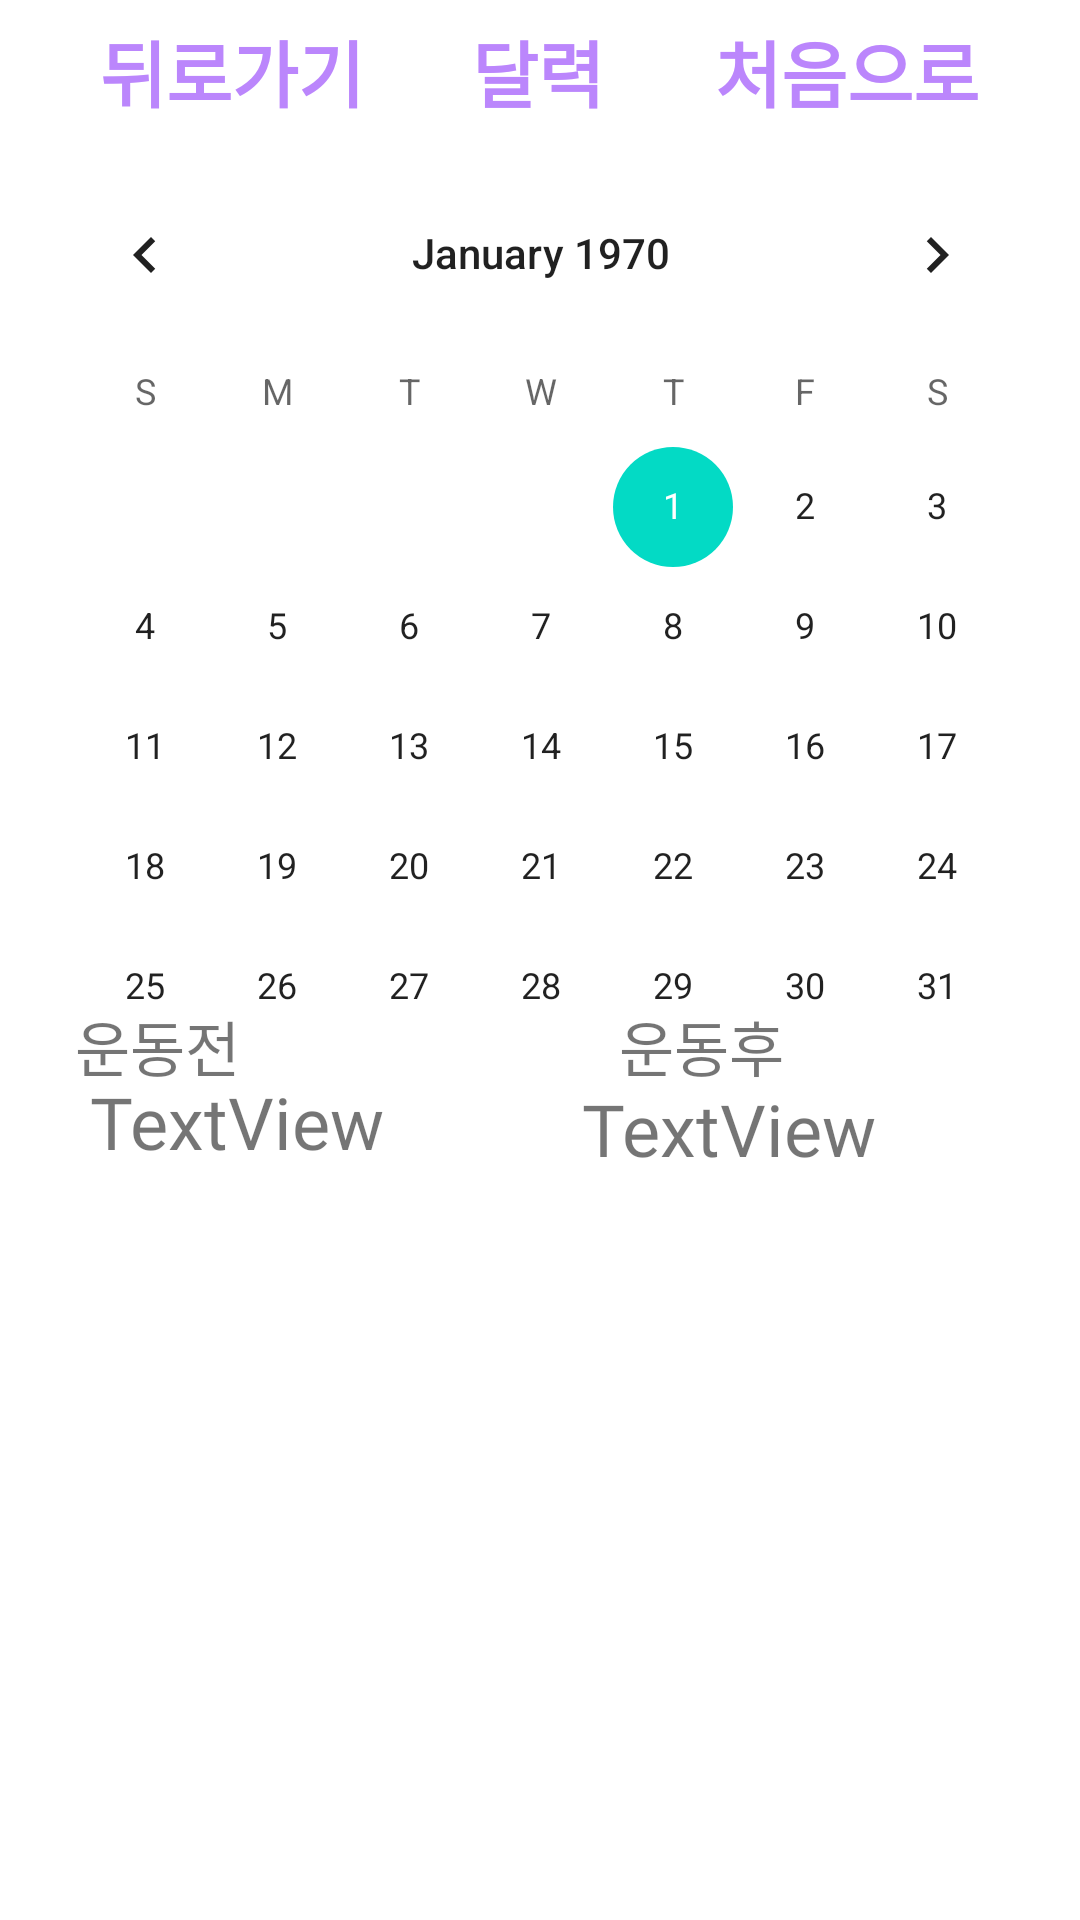

Android layout source for this screen:
<!-- AndroidManifest.xml: application theme AppTheme -->
<!-- res/layout/activity_result.xml -->
<?xml version="1.0" encoding="utf-8"?>
<androidx.constraintlayout.widget.ConstraintLayout xmlns:android="http://schemas.android.com/apk/res/android"
    xmlns:app="http://schemas.android.com/apk/res-auto"
    xmlns:tools="http://schemas.android.com/tools"
    android:layout_width="match_parent"
    android:layout_height="match_parent"
    android:background="@color/white"
    tools:context=".result"
    tools:layout_editor_absoluteX="223dp"
    tools:layout_editor_absoluteY="0dp">

    <TextView
        android:id="@+id/back"
        android:layout_width="139dp"
        android:layout_height="39dp"
        android:layout_marginStart="8dp"
        android:layout_marginTop="4dp"
        android:layout_marginEnd="8dp"
        android:fontFamily="@font/fontall"
        android:gravity="center"
        android:text="뒤로가기"
        android:textAppearance="@style/TextAppearance.AppCompat.Large"
        android:textColor="@color/purple_200"
        android:textSize="24sp"
        android:textStyle="bold"
        app:layout_constraintEnd_toEndOf="parent"
        app:layout_constraintHorizontal_bias="0.0"
        app:layout_constraintStart_toStartOf="parent"
        app:layout_constraintTop_toTopOf="parent" />

    <TextView
        android:id="@+id/main"
        android:layout_width="139dp"
        android:layout_height="39dp"
        android:layout_marginStart="8dp"
        android:layout_marginTop="4dp"
        android:layout_marginEnd="8dp"
        android:fontFamily="@font/fontall"
        android:gravity="center"
        android:text="처음으로"
        android:textAppearance="@style/TextAppearance.AppCompat.Large"
        android:textColor="@color/purple_200"
        android:textSize="24sp"
        android:textStyle="bold"
        app:layout_constraintEnd_toEndOf="parent"
        app:layout_constraintHorizontal_bias="1.0"
        app:layout_constraintStart_toStartOf="parent"
        app:layout_constraintTop_toTopOf="parent" />

    <CalendarView
        android:id="@+id/calView"
        android:layout_width="wrap_content"
        android:layout_height="wrap_content"
        android:layout_marginStart="8dp"
        android:layout_marginLeft="8dp"
        android:layout_marginTop="8dp"
        android:layout_marginEnd="8dp"
        android:layout_marginRight="8dp"
        app:layout_constraintEnd_toEndOf="parent"
        app:layout_constraintHorizontal_bias="0.488"
        app:layout_constraintStart_toStartOf="parent"
        app:layout_constraintTop_toBottomOf="@+id/textView2" />


    <EditText
        android:id="@+id/EditText"
        android:layout_width="0dp"
        android:layout_height="116dp"
        android:layout_marginStart="8dp"
        android:layout_marginTop="20dp"
        android:layout_marginEnd="8dp"
        android:ems="10"
        android:hint="내용을 입력하세요."
        android:inputType="textMultiLine"
        android:visibility="invisible"
        app:layout_constraintEnd_toEndOf="parent"
        app:layout_constraintHorizontal_bias="0.0"
        app:layout_constraintStart_toStartOf="parent"
        app:layout_constraintTop_toBottomOf="@+id/diaryTextView" />

    <TextView
        android:id="@+id/diaryTextView"
        android:layout_width="0dp"
        android:layout_height="wrap_content"
        android:layout_marginStart="8dp"
        android:layout_marginTop="32dp"
        android:layout_marginEnd="8dp"
        android:gravity="center"
        android:fontFamily="@font/fontall"
        android:textAppearance="@style/TextAppearance.AppCompat.Large"
        app:layout_constraintEnd_toEndOf="parent"
        app:layout_constraintHorizontal_bias="0.0"
        app:layout_constraintStart_toStartOf="parent"
        app:layout_constraintTop_toBottomOf="@+id/calView" />

    <TextView
        android:id="@+id/textView1"
        android:layout_width="0dp"
        android:layout_height="0dp"
        android:layout_marginStart="8dp"
        android:layout_marginEnd="8dp"
        android:visibility="invisible"
        android:fontFamily="@font/fontall"
        app:layout_constraintBottom_toBottomOf="@+id/EditText"
        app:layout_constraintEnd_toEndOf="parent"
        app:layout_constraintHorizontal_bias="0.0"
        app:layout_constraintStart_toStartOf="@+id/EditText"
        app:layout_constraintTop_toTopOf="@+id/EditText"
        app:layout_constraintVertical_bias="0.0" />

    <Button
        android:id="@+id/b_Save"
        android:layout_width="0dp"
        android:layout_height="wrap_content"
        android:layout_marginStart="8dp"
        android:layout_marginTop="16dp"
        android:layout_marginEnd="8dp"
        android:fontFamily="@font/fontall"
        android:text="저장"
        android:visibility="invisible"
        app:layout_constraintEnd_toEndOf="parent"
        app:layout_constraintHorizontal_bias="0.0"
        app:layout_constraintStart_toStartOf="parent"
        app:layout_constraintTop_toBottomOf="@+id/EditText" />

    <Button
        android:id="@+id/b_Cha"
        android:layout_width="180dp"
        android:layout_height="wrap_content"
        android:layout_marginStart="8dp"
        android:layout_marginEnd="8dp"
        android:fontFamily="@font/fontall"
        android:text="수정"
        android:visibility="invisible"
        app:layout_constraintBaseline_toBaselineOf="@+id/b_Save"
        app:layout_constraintEnd_toStartOf="@+id/b_Del"
        app:layout_constraintHorizontal_bias="0.869"
        app:layout_constraintStart_toStartOf="parent" />

    <Button
        android:id="@+id/b_Del"
        android:layout_width="176dp"
        android:layout_height="wrap_content"
        android:layout_marginEnd="8dp"
        android:fontFamily="@font/fontall"
        android:text="삭제"
        android:visibility="invisible"
        app:layout_constraintBaseline_toBaselineOf="@+id/b_Cha"
        app:layout_constraintEnd_toEndOf="@+id/b_Save" />

    <TextView
        android:id="@+id/textView2"
        android:layout_width="139dp"
        android:layout_height="39dp"
        android:layout_marginStart="8dp"
        android:layout_marginTop="4dp"
        android:layout_marginEnd="8dp"
        android:fontFamily="@font/fontall"
        android:gravity="center"
        android:text="달력"
        android:textAppearance="@style/TextAppearance.AppCompat.Large"
        android:textColor="@color/purple_200"
        android:textSize="24sp"
        android:textStyle="bold"
        app:layout_constraintEnd_toEndOf="parent"
        app:layout_constraintHorizontal_bias="0.498"
        app:layout_constraintStart_toStartOf="parent"
        app:layout_constraintTop_toTopOf="parent" />

    <TextView
        android:id="@+id/textView3"
        android:layout_width="129dp"
        android:layout_height="37dp"
        android:layout_marginStart="30dp"
        android:layout_marginEnd="37dp"
        android:text="TextView"
        android:fontFamily="@font/fontall"
        android:textSize="24sp"
        app:layout_constraintBottom_toBottomOf="parent"
        app:layout_constraintEnd_toEndOf="parent"
        app:layout_constraintHorizontal_bias="1.0"
        app:layout_constraintStart_toStartOf="parent"
        app:layout_constraintTop_toTopOf="parent"
        app:layout_constraintVertical_bias="0.597" />

    <TextView
        android:id="@+id/textView6"
        android:layout_width="127dp"
        android:layout_height="41dp"
        android:layout_marginStart="30dp"
        android:layout_marginEnd="37dp"
        android:fontFamily="@font/fontall"
        android:text="TextView"
        android:textSize="24sp"
        app:layout_constraintBottom_toBottomOf="parent"
        app:layout_constraintEnd_toEndOf="parent"
        app:layout_constraintHorizontal_bias="0.0"
        app:layout_constraintStart_toStartOf="parent"
        app:layout_constraintTop_toTopOf="parent"
        app:layout_constraintVertical_bias="0.597" />

    <TextView
        android:id="@+id/textView8"
        android:layout_width="wrap_content"
        android:layout_height="wrap_content"
        android:fontFamily="@font/fontall"
        android:text="운동전"
        android:textSize="20sp"
        app:layout_constraintBottom_toBottomOf="parent"
        app:layout_constraintEnd_toEndOf="parent"
        app:layout_constraintHorizontal_bias="0.082"
        app:layout_constraintStart_toStartOf="parent"
        app:layout_constraintTop_toTopOf="parent"
        app:layout_constraintVertical_bias="0.547" />

    <TextView
        android:id="@+id/textView7"
        android:layout_width="wrap_content"
        android:layout_height="wrap_content"
        android:fontFamily="@font/fontall"
        android:text="운동후"
        android:textSize="20sp"
        app:layout_constraintBottom_toBottomOf="parent"
        app:layout_constraintEnd_toEndOf="parent"
        app:layout_constraintHorizontal_bias="0.676"
        app:layout_constraintStart_toStartOf="parent"
        app:layout_constraintTop_toTopOf="parent"
        app:layout_constraintVertical_bias="0.547" />


</androidx.constraintlayout.widget.ConstraintLayout>
<!-- resources referenced by this layout -->
<resources>
  <color name="purple_200">#BB86FC</color>
  <color name="white">#FFFFFF</color>
  <style name="AppTheme" parent="Theme.AppCompat.Light.DarkActionBar">
          
          <item name="colorPrimary">@color/colorPrimary</item>
          <item name="colorPrimaryDark">@color/colorPrimaryDark</item>
          <item name="colorAccent">@color/colorAccent</item>
  
          <item name="windowNoTitle">true</item>
      </style>
  <color name="colorPrimary">#6200EE</color>
  <color name="colorPrimaryDark">#3700B3</color>
  <color name="colorAccent">#03DAC5</color>
</resources>
